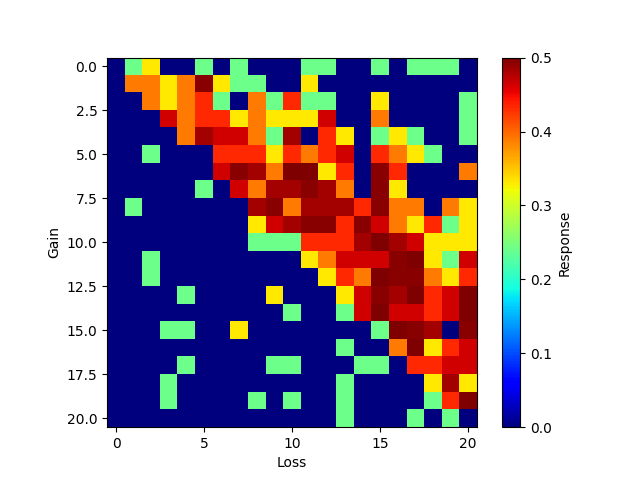

Source data for this figure (header and first rows):
0, 1, 2, 3, 4, 5, 6, 7, 8, 9, 10, 11, 12, 13, 14, 15, 16, 17, 18, 19, 20
0.0, 0.2421, 0.3307, 0.0, 0.0, 0.2421, 0.0, 0.2421, 0.0, 0.0, 0.0, 0.2421, 0.2421, 0.0, 0.0, 0.2421, 0.0, 0.2421, 0.2421, 0.2421, 0.0
0.0, 0.3903, 0.3903, 0.3307, 0.3903, 0.4961, 0.3307, 0.2421, 0.2421, 0.0, 0.0, 0.3307, 0.0, 0.0, 0.0, 0.0, 0.0, 0.0, 0.0, 0.0, 0.0
0.0, 0.0, 0.3903, 0.3307, 0.3903, 0.433, 0.2421, 0.0, 0.3903, 0.2421, 0.433, 0.2421, 0.2421, 0.0, 0.0, 0.3307, 0.0, 0.0, 0.0, 0.0, 0.2421
0.0, 0.0, 0.0, 0.4635, 0.3903, 0.433, 0.433, 0.3307, 0.3903, 0.3307, 0.3307, 0.3307, 0.4635, 0.0, 0.0, 0.3903, 0.0, 0.0, 0.0, 0.0, 0.2421
0.0, 0.0, 0.0, 0.0, 0.3903, 0.4841, 0.4635, 0.4635, 0.3903, 0.2421, 0.4841, 0.0, 0.433, 0.3307, 0.0, 0.2421, 0.3307, 0.2421, 0.0, 0.0, 0.2421
0.0, 0.0, 0.2421, 0.0, 0.0, 0.0, 0.433, 0.433, 0.433, 0.3307, 0.433, 0.3903, 0.433, 0.4635, 0.0, 0.433, 0.3903, 0.3307, 0.2421, 0.0, 0.0
0.0, 0.0, 0.0, 0.0, 0.0, 0.0, 0.4635, 0.4961, 0.4841, 0.3903, 0.5, 0.5, 0.3307, 0.433, 0.0, 0.4961, 0.433, 0.0, 0.0, 0.0, 0.3903
0.0, 0.0, 0.0, 0.0, 0.0, 0.2421, 0.0, 0.4635, 0.3903, 0.4841, 0.4841, 0.4961, 0.4841, 0.3903, 0.0, 0.4961, 0.3307, 0.0, 0.0, 0.0, 0.0
0.0, 0.2421, 0.0, 0.0, 0.0, 0.0, 0.0, 0.0, 0.4841, 0.4961, 0.3903, 0.4841, 0.4841, 0.4841, 0.433, 0.4961, 0.3903, 0.3903, 0.0, 0.3903, 0.3307
0.0, 0.0, 0.0, 0.0, 0.0, 0.0, 0.0, 0.0, 0.3307, 0.4635, 0.4841, 0.4961, 0.4961, 0.433, 0.4961, 0.4635, 0.3903, 0.3307, 0.433, 0.2421, 0.3307
0.0, 0.0, 0.0, 0.0, 0.0, 0.0, 0.0, 0.0, 0.2421, 0.2421, 0.2421, 0.433, 0.433, 0.433, 0.4841, 0.5, 0.4841, 0.4635, 0.3307, 0.3307, 0.3307
0.0, 0.0, 0.2421, 0.0, 0.0, 0.0, 0.0, 0.0, 0.0, 0.0, 0.0, 0.3307, 0.3903, 0.4635, 0.4635, 0.4635, 0.4961, 0.5, 0.3307, 0.2421, 0.4635
0.0, 0.0, 0.2421, 0.0, 0.0, 0.0, 0.0, 0.0, 0.0, 0.0, 0.0, 0.0, 0.3307, 0.433, 0.3903, 0.5, 0.4961, 0.4961, 0.3903, 0.3307, 0.433
0.0, 0.0, 0.0, 0.0, 0.2421, 0.0, 0.0, 0.0, 0.0, 0.3307, 0.0, 0.0, 0.0, 0.3307, 0.4635, 0.4961, 0.4841, 0.5, 0.433, 0.4635, 0.5
0.0, 0.0, 0.0, 0.0, 0.0, 0.0, 0.0, 0.0, 0.0, 0.0, 0.2421, 0.0, 0.0, 0.2421, 0.4635, 0.5, 0.4635, 0.4635, 0.433, 0.4635, 0.5
0.0, 0.0, 0.0, 0.2421, 0.2421, 0.0, 0.0, 0.3307, 0.0, 0.0, 0.0, 0.0, 0.0, 0.0, 0.0, 0.2421, 0.5, 0.4961, 0.4841, 0.0, 0.4961
0.0, 0.0, 0.0, 0.0, 0.0, 0.0, 0.0, 0.0, 0.0, 0.0, 0.0, 0.0, 0.0, 0.2421, 0.0, 0.0, 0.3903, 0.5, 0.3307, 0.433, 0.4635
0.0, 0.0, 0.0, 0.0, 0.2421, 0.0, 0.0, 0.0, 0.0, 0.2421, 0.2421, 0.0, 0.0, 0.0, 0.2421, 0.2421, 0.0, 0.433, 0.433, 0.4635, 0.4635
0.0, 0.0, 0.0, 0.2421, 0.0, 0.0, 0.0, 0.0, 0.0, 0.0, 0.0, 0.0, 0.0, 0.2421, 0.0, 0.0, 0.0, 0.0, 0.3307, 0.4841, 0.3307
0.0, 0.0, 0.0, 0.2421, 0.0, 0.0, 0.0, 0.0, 0.2421, 0.0, 0.2421, 0.0, 0.0, 0.2421, 0.0, 0.0, 0.0, 0.0, 0.2421, 0.433, 0.5
0.0, 0.0, 0.0, 0.0, 0.0, 0.0, 0.0, 0.0, 0.0, 0.0, 0.0, 0.0, 0.0, 0.2421, 0.0, 0.0, 0.0, 0.2421, 0.0, 0.2421, 0.0
